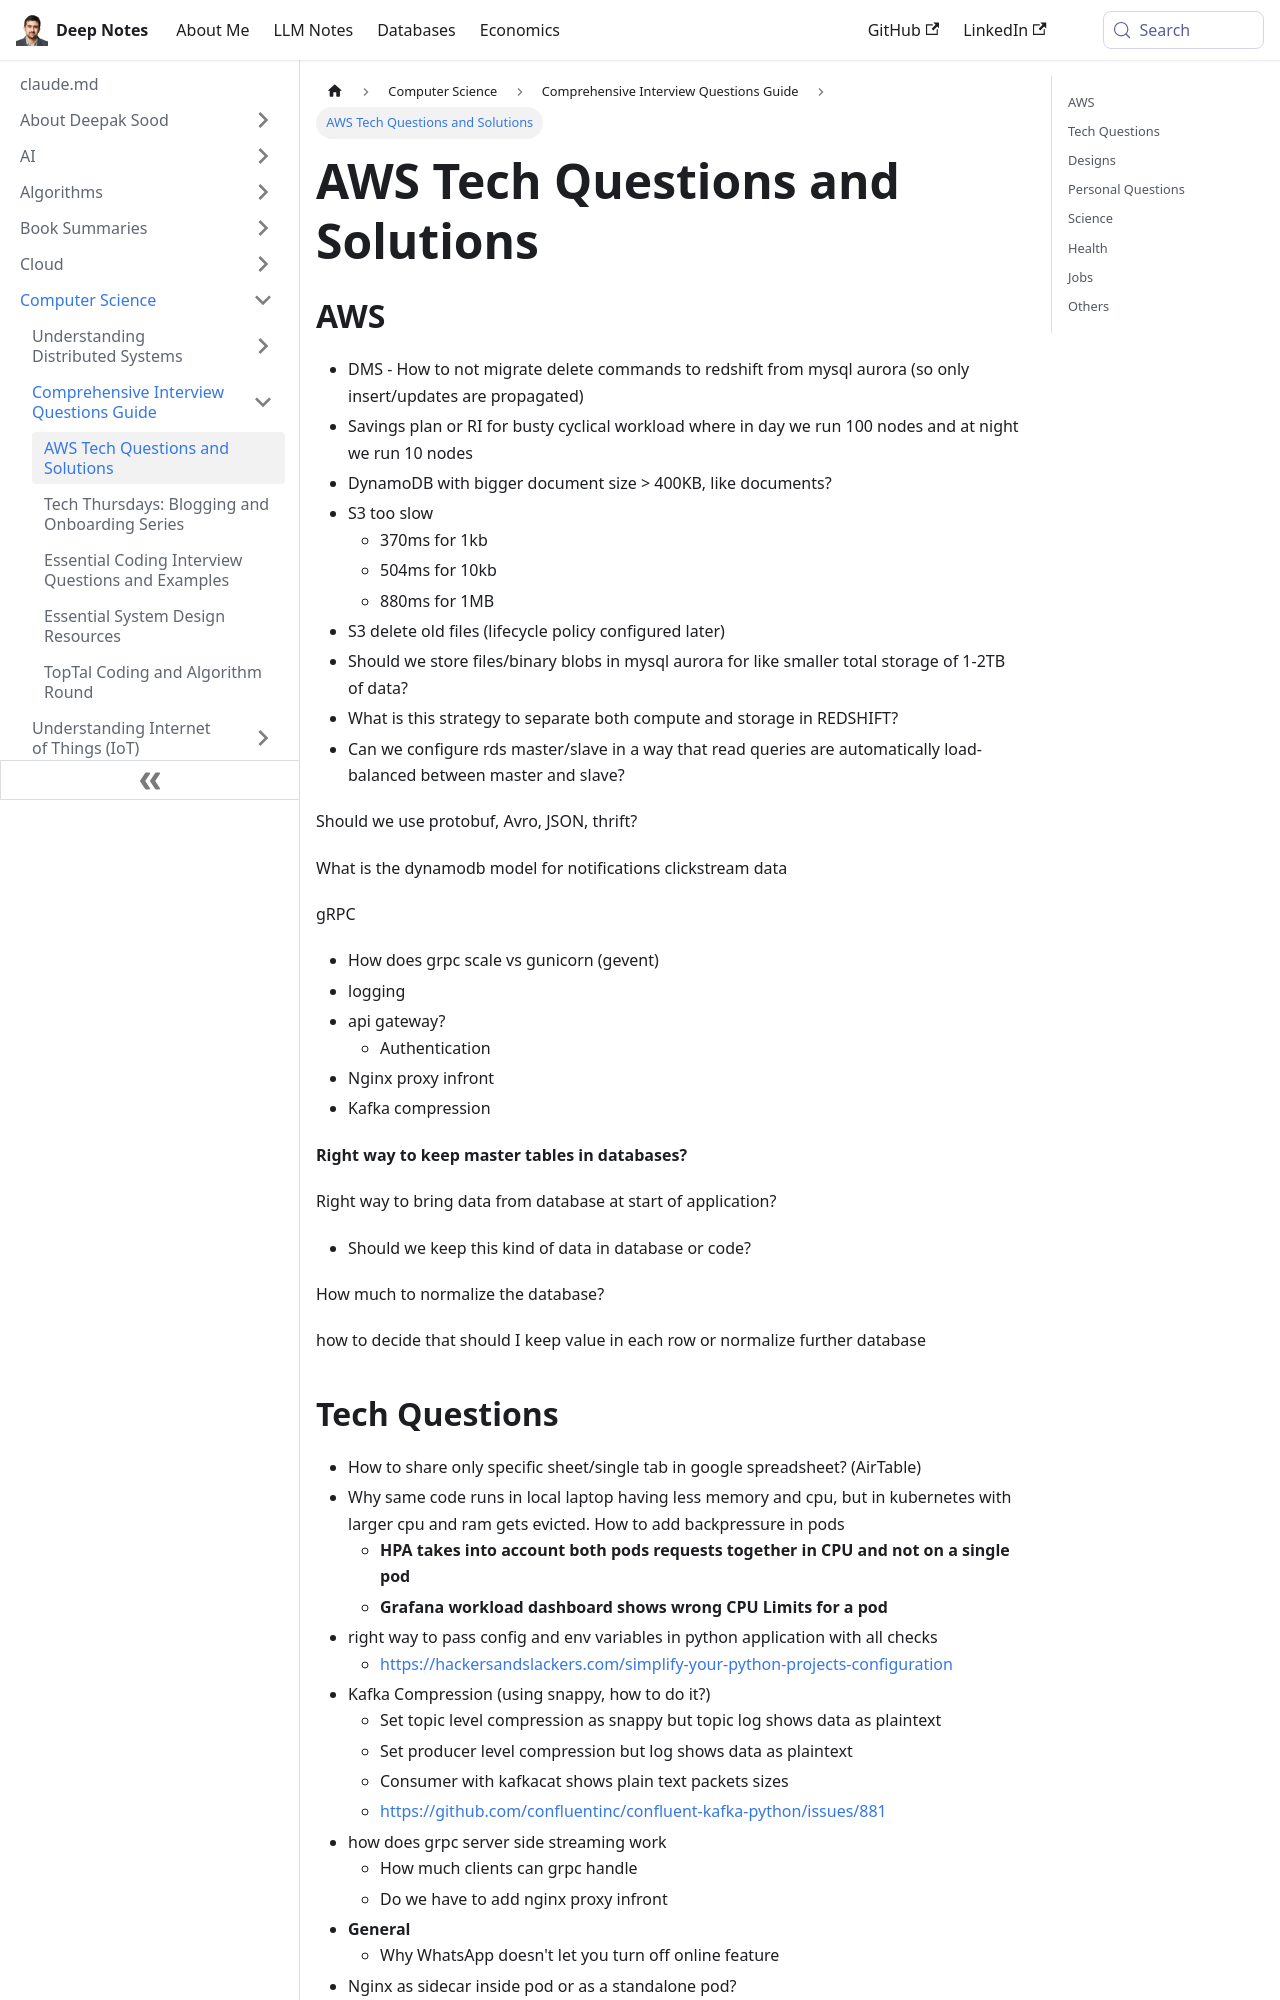

repository: deepaksood619/deepaksood619.github.io · page: computer-science/interview-question/aws-tech-other-questions/index.html · generator: docusaurus

---
slug: /computer-science/interview-question/aws-tech-other-questions
title: AWS Tech Questions and Solutions
description: Explore key AWS questions on migration, performance, and data strategies to optimize your cloud operations.
created: 2023-03-05
updated: 2026-06-26
---
## AWS

- DMS - How to not migrate delete commands to redshift from mysql aurora (so only insert/updates are propagated)
- Savings plan or RI for busty cyclical workload where in day we run 100 nodes and at night we run 10 nodes
- DynamoDB with bigger document size > 400KB, like documents?
- S3 too slow
    - 370ms for 1kb
    - 504ms for 10kb
    - 880ms for 1MB
- S3 delete old files (lifecycle policy configured later)
- Should we store files/binary blobs in mysql aurora for like smaller total storage of 1-2TB of data?
- What is this strategy to separate both compute and storage in REDSHIFT?
- Can we configure rds master/slave in a way that read queries are automatically load-balanced between master and slave?

Should we use protobuf, Avro, JSON, thrift?

What is the dynamodb model for notifications clickstream data

gRPC

- How does grpc scale vs gunicorn (gevent)
- logging
- api gateway?
    - Authentication
- Nginx proxy infront
- Kafka compression

**Right way to keep master tables in databases?**

Right way to bring data from database at start of application?

- Should we keep this kind of data in database or code?

How much to normalize the database?

how to decide that should I keep value in each row or normalize further database
